Dataset: dataset_spectrograms (GitHub, sanafathima-00/AI-Based-Early-Detection-of-Alzheimer-s-from-Patient-Speech). Classes: cognitively impaired, normal.

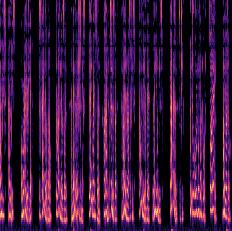
Label: normal

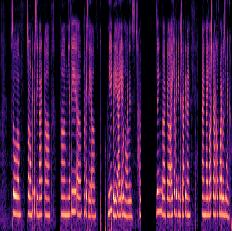
Label: cognitively impaired

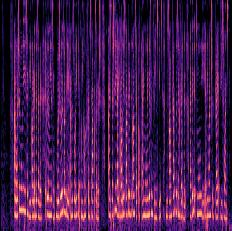
Label: normal

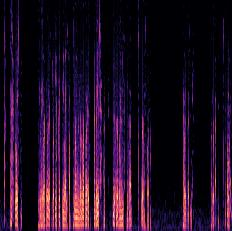
Label: cognitively impaired

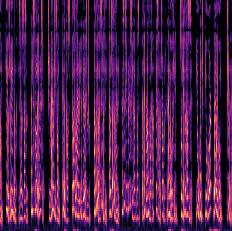
Label: normal

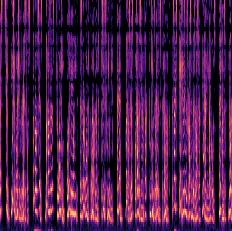
Label: normal
